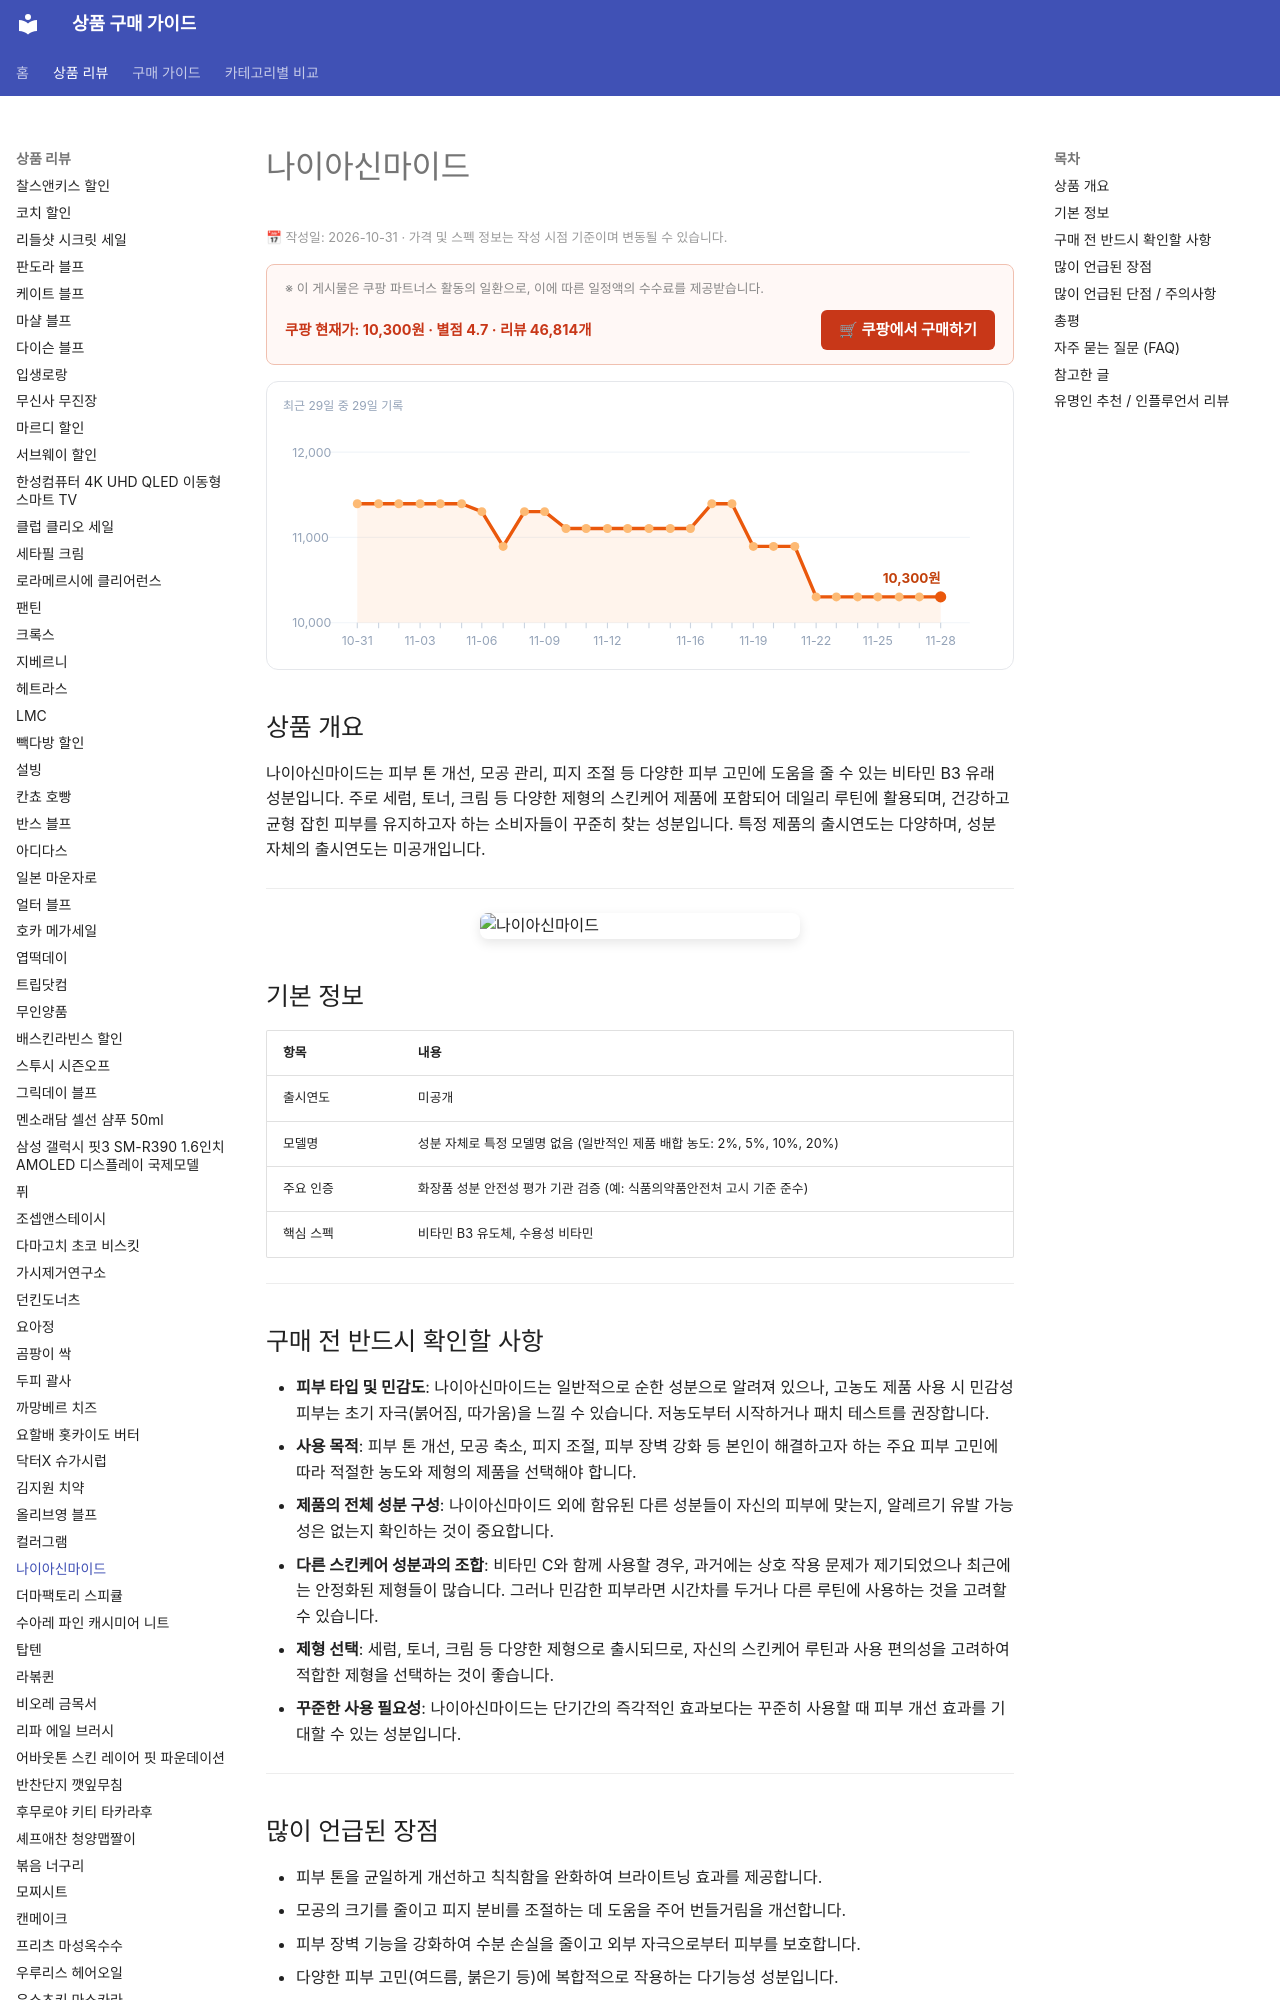

repository: buysense/product-research-wiki · page: products/niacinamide-ingredient/index.html · generator: mkdocs

---
image: https://thumbnail.coupangcdn.com/thumbnails/remote/492x492ex/image/retail/images/711017599149990-bafcf284-d0ee-40e0-9f39-6e4a0b841121.jpg
title: 나이아신마이드 구매 가이드
date: 2026-10-31
description: 나이아신마이드는 피부 톤 개선, 모공 관리, 장벽 강화에 도움을 주는 스킨케어 성분으로, 다양한 피부 고민을 가진 소비자들이 데일리 루틴에 추가하여 사용합니다.
contentUpdated: 2026-10-31
---
<!-- bs:jsonld -->
<script type="application/ld+json">
{
  "@context": "https://schema.org",
  "@type": "Product",
  "name": "나이아신마이드",
  "image": [
    "https://thumbnail.coupangcdn.com/thumbnails/remote/492x492ex/image/retail/images/711017599149990-bafcf284-d0ee-40e0-9f39-6e4a0b841121.jpg",
    "https://thumbnail.coupangcdn.com/thumbnails/remote/492x492ex/image/retail/images/2023/07/18/12/3/70c7d34d-4cc7-45e8-9010-ff1effbe1558.jpg"
  ],
  "offers": {
    "@type": "Offer",
    "priceCurrency": "KRW",
    "price": "10300",
    "url": "https://link.coupang.com/a/iixDzWDvCS",
    "availability": "https://schema.org/InStock",
    "priceValidUntil": "2026-12-05"
  },
  "aggregateRating": {
    "@type": "AggregateRating",
    "ratingValue": 4.7,
    "reviewCount": 46814,
    "bestRating": 5,
    "wo
